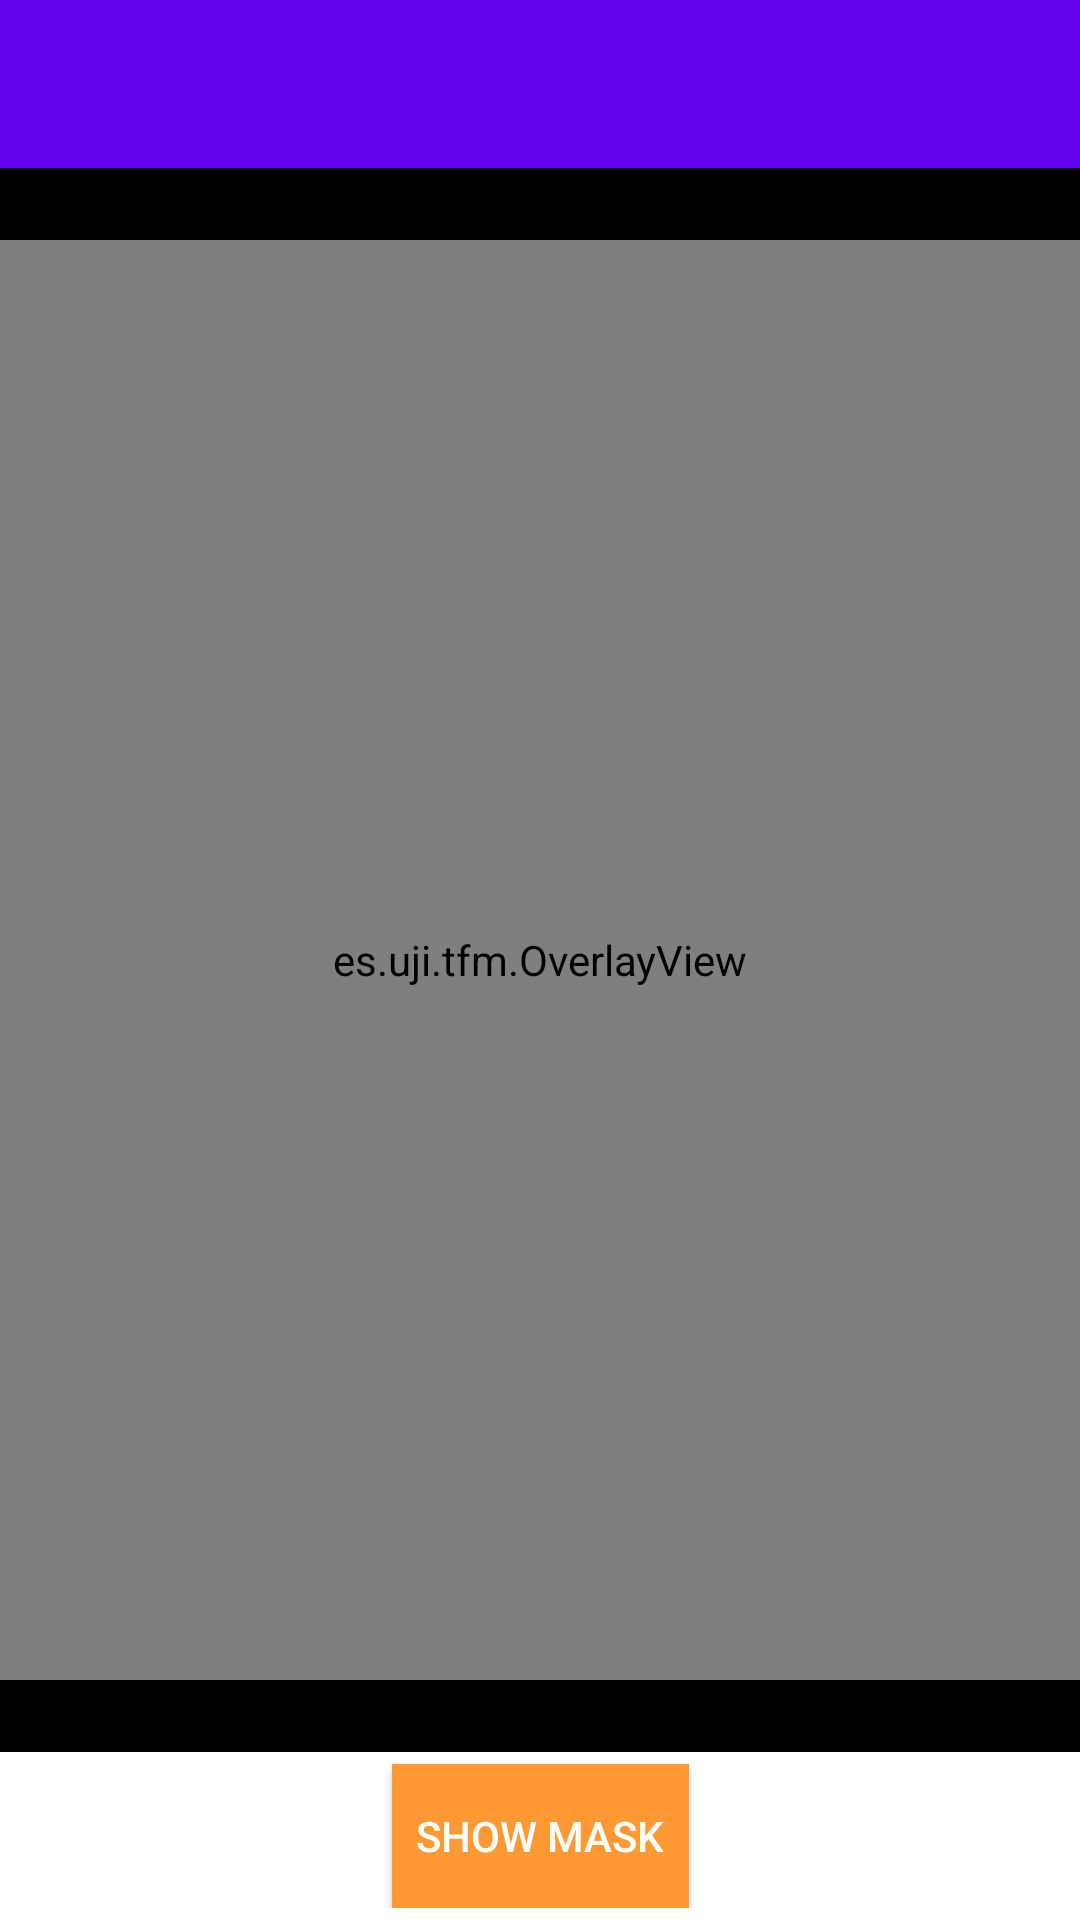

Layout XML and referenced resources for this Android screen:
<!-- AndroidManifest.xml: application theme Theme.TFM -->
<!-- res/layout/activity_main.xml -->
<?xml version="1.0" encoding="utf-8"?>
<androidx.constraintlayout.widget.ConstraintLayout android:background="@color/black"
    xmlns:android="http://schemas.android.com/apk/res/android"
    xmlns:app="http://schemas.android.com/apk/res-auto"
    android:id="@+id/camera_container"
    android:layout_width="match_parent"
    android:layout_height="match_parent"
    xmlns:tools="http://schemas.android.com/tools">

    <com.google.android.material.appbar.AppBarLayout
        android:id="@+id/appBarLayout"
        android:layout_width="match_parent"
        android:layout_height="wrap_content"
        android:theme="@style/ThemeOverlay.AppCompat.Dark.ActionBar"
        app:layout_constraintTop_toTopOf="parent">

        <androidx.appcompat.widget.Toolbar
            android:id="@+id/toolbar"
            android:layout_width="match_parent"
            android:layout_height="?attr/actionBarSize"
            app:popupTheme="@style/ThemeOverlay.AppCompat.Light"/>
    </com.google.android.material.appbar.AppBarLayout>

    <androidx.camera.view.PreviewView
        android:id="@+id/view_finder"
        android:layout_width="0dp"
        android:layout_height="0dp"
        app:layout_constraintBottom_toBottomOf="parent"
        app:layout_constraintDimensionRatio="3:4"
        app:layout_constraintEnd_toEndOf="parent"
        app:layout_constraintHorizontal_bias="0.5"
        app:layout_constraintStart_toStartOf="parent"
        app:layout_constraintTop_toTopOf="parent"
        app:layout_constraintVertical_bias="0.5"
        app:scaleType="fillStart" />

    <es.uji.tfm.OverlayView
        android:id="@+id/overlay"
        android:layout_width="0dp"
        android:layout_height="0dp"
        android:translationZ="5dp"
        app:layout_constraintBottom_toBottomOf="parent"
        app:layout_constraintDimensionRatio="3:4"
        app:layout_constraintEnd_toEndOf="parent"
        app:layout_constraintHorizontal_bias="0.5"
        app:layout_constraintStart_toStartOf="parent"
        app:layout_constraintTop_toTopOf="parent"
        app:layout_constraintVertical_bias="0.5" />

    <TextView
        tools:text="100ms"
        android:textColor="@color/white"
        android:id="@+id/inferenceTime"
        android:layout_marginEnd="32dp"
        android:layout_marginTop="32dp"
        app:layout_constraintEnd_toEndOf="parent"
        app:layout_constraintTop_toBottomOf="@+id/appBarLayout"
        android:layout_width="wrap_content"
        android:layout_height="wrap_content"
        tools:ignore="NotSibling" />

    <androidx.constraintlayout.widget.ConstraintLayout
        android:id="@+id/show_mask_layout"
        android:layout_width="match_parent"
        android:layout_height="wrap_content"
        android:background="@color/white"
        android:paddingVertical="4dp"
        app:layout_constraintBottom_toBottomOf="parent">

        <ToggleButton
            android:id="@+id/show_mask"
            android:background="@color/orange"
            android:layout_width="wrap_content"
            android:layout_height="wrap_content"
            android:textColor="@color/white"
            android:textOff="@string/show_mask"
            android:textOn="@string/hide_mask"
            app:layout_constraintBottom_toBottomOf="parent"
            app:layout_constraintEnd_toEndOf="parent"
            app:layout_constraintStart_toStartOf="parent"
            app:layout_constraintTop_toTopOf="parent"
            app:layout_constraintVertical_bias="0.5"
            android:paddingStart="8dp"
            android:paddingEnd="8dp"
        />


    </androidx.constraintlayout.widget.ConstraintLayout>

    <TextView
        android:id="@+id/label"
        android:layout_width="match_parent"
        android:layout_height="wrap_content"
        android:layout_marginBottom="24dp"
        android:textColor="@color/white"
        android:textSize="24sp"
        android:gravity="center"
        android:background="@color/black"
        app:layout_constraintBottom_toTopOf="@id/show_mask_layout"
        app:layout_constraintStart_toStartOf="parent"
        app:layout_constraintEnd_toEndOf="parent"
        tools:ignore="NotSibling" />
</androidx.constraintlayout.widget.ConstraintLayout>
<!-- resources referenced by this layout -->
<resources>
  <color name="black">#FF000000</color>
  <color name="orange">#F93</color>
  <color name="white">#FFFFFFFF</color>
  <string name="hide_mask">Hide mask</string>
  <string name="show_mask">Show mask</string>
  <style name="Theme.TFM" parent="Theme.MaterialComponents.DayNight.NoActionBar">
          
          <item name="colorPrimary">@color/purple_500</item>
          <item name="colorPrimaryVariant">@color/purple_700</item>
          <item name="colorOnPrimary">@color/white</item>
          
          <item name="colorSecondary">@color/teal_200</item>
          <item name="colorSecondaryVariant">@color/teal_700</item>
          <item name="colorOnSecondary">@color/black</item>
          
          <item name="android:statusBarColor">?attr/colorPrimaryVariant</item>
          
      </style>
  <color name="purple_500">#FF6200EE</color>
  <color name="purple_700">#FF3700B3</color>
  <color name="teal_200">#FF03DAC5</color>
  <color name="teal_700">#FF018786</color>
</resources>
